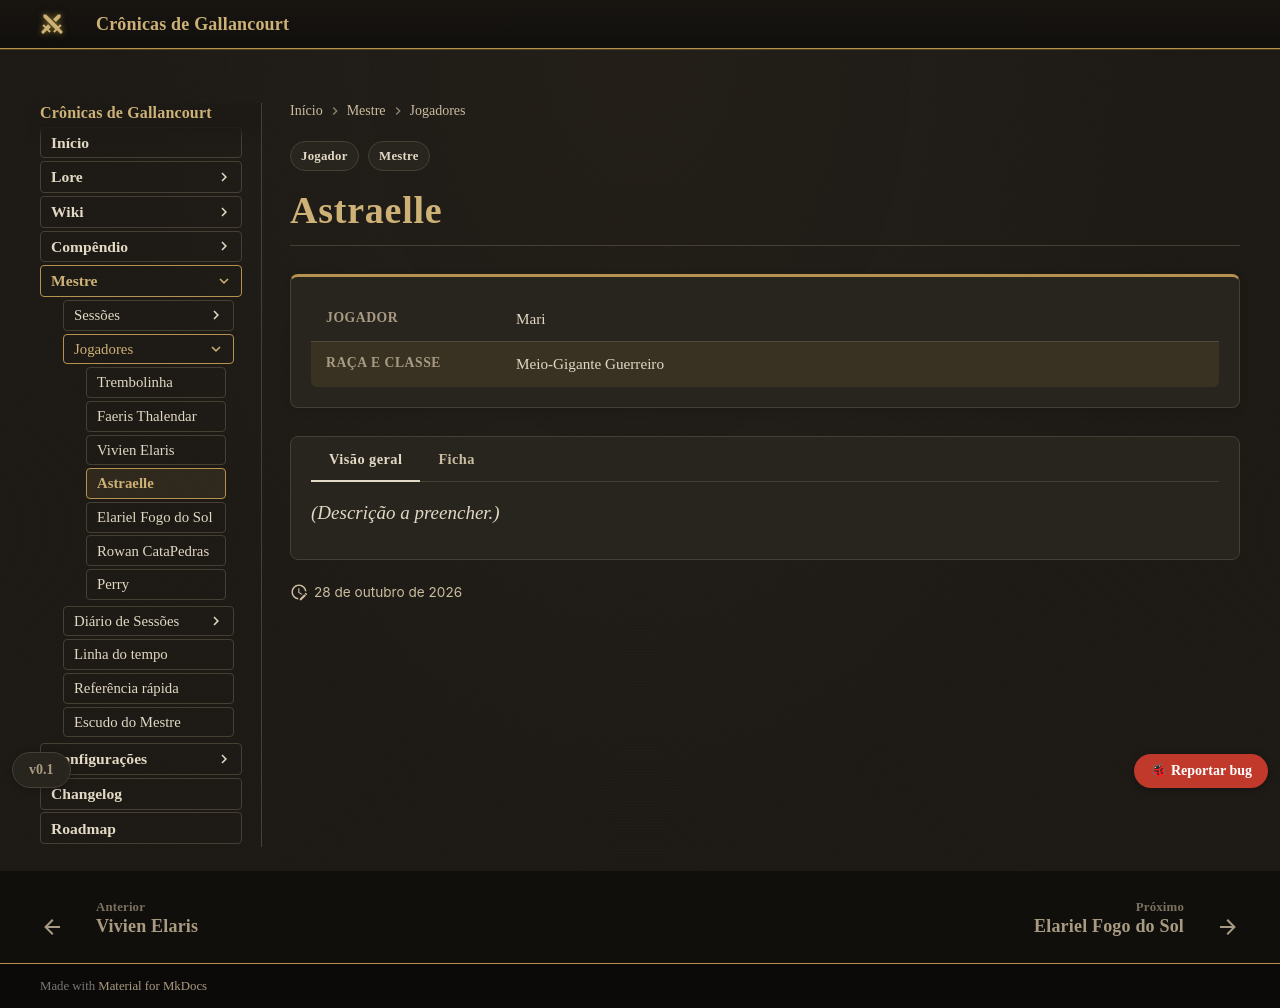

repository: Verayon/Gallancourt-RPG-DnD- · page: mestre/jogadores/astraelle/index.html · generator: mkdocs

---
tags:
- Mestre
- Jogador
hide:
- toc
jogador:
  jogador: Mari
  raca_classe: Meio-Gigante Guerreiro
  resumo: ''
---

# Astraelle

*(Descrição a preencher.)*
